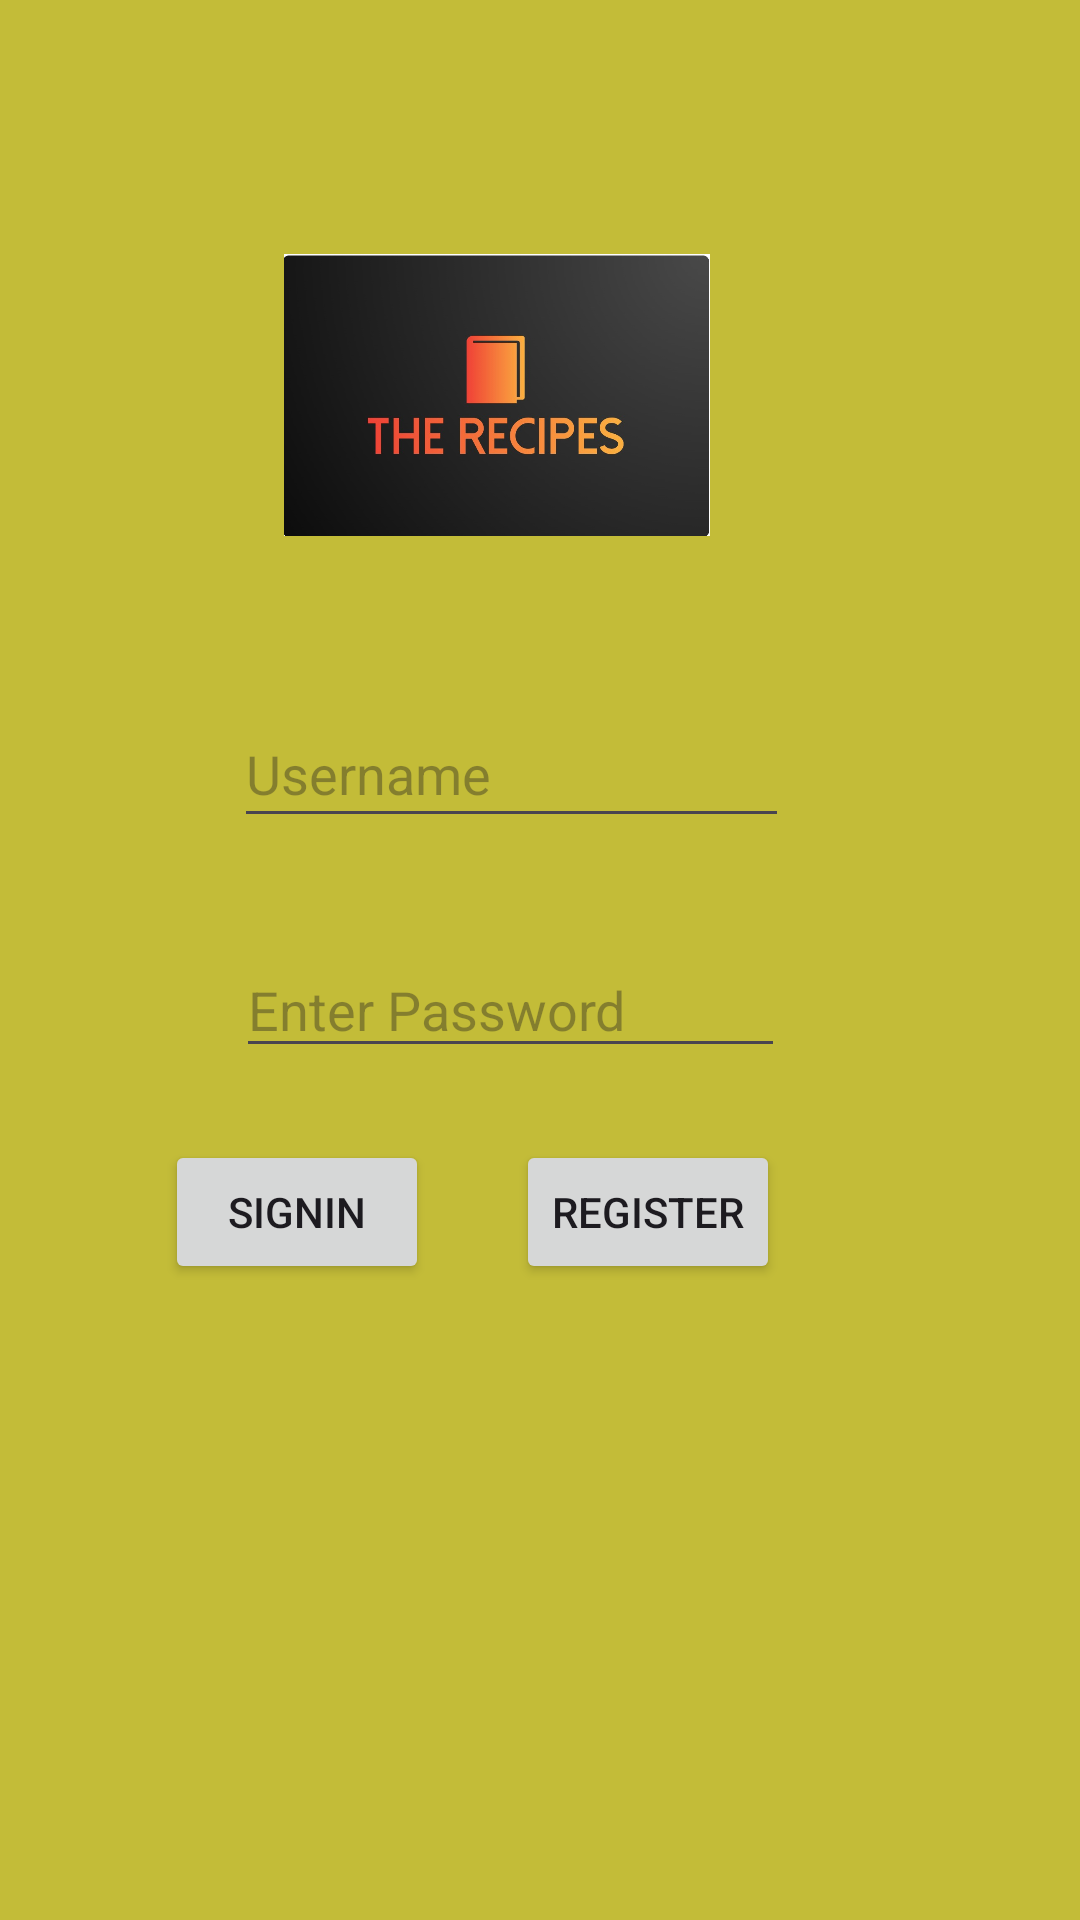

Layout XML and referenced resources for this Android screen:
<!-- AndroidManifest.xml: application theme Theme.TheRecipes -->
<!-- res/layout/activity_signin.xml -->
<?xml version="1.0" encoding="utf-8"?>
<androidx.constraintlayout.widget.ConstraintLayout xmlns:android="http://schemas.android.com/apk/res/android"
    xmlns:app="http://schemas.android.com/apk/res-auto"
    xmlns:tools="http://schemas.android.com/tools"
    android:layout_width="match_parent"
    android:layout_height="match_parent"
    android:background="#C3BC38">

    <ImageView
        android:id="@+id/imageView"
        android:layout_width="142dp"
        android:layout_height="164dp"
        app:layout_constraintBottom_toTopOf="@+id/usernameET"
        app:layout_constraintEnd_toEndOf="parent"
        app:layout_constraintHorizontal_bias="0.435"
        app:layout_constraintStart_toStartOf="parent"
        app:layout_constraintTop_toTopOf="parent"
        app:layout_constraintVertical_bias="0.714"
        app:srcCompat="@drawable/applogo" />

    <EditText
        android:id="@+id/usernameET"
        android:layout_width="185dp"
        android:layout_height="46dp"
        android:layout_centerHorizontal="true"
        android:hint="Username"
        android:inputType="text|textPersonName"
        app:layout_constraintBottom_toTopOf="@+id/passwordET"
        app:layout_constraintEnd_toEndOf="parent"
        app:layout_constraintHorizontal_bias="0.445"
        app:layout_constraintStart_toStartOf="parent"
        app:layout_constraintTop_toTopOf="parent"
        app:layout_constraintVertical_bias="0.871" />

    <EditText
        android:id="@+id/passwordET"
        android:layout_width="183dp"
        android:layout_height="42dp"
        android:layout_centerHorizontal="true"
        android:layout_marginBottom="24dp"
        android:hint="Enter Password"
        android:inputType="text|textPassword"
        app:layout_constraintBottom_toTopOf="@+id/signInBtn"
        app:layout_constraintEnd_toEndOf="parent"
        app:layout_constraintHorizontal_bias="0.445"
        app:layout_constraintStart_toStartOf="parent" />

    <Button
        android:id="@+id/signInBtn"
        android:layout_width="wrap_content"
        android:layout_height="wrap_content"
        android:layout_marginBottom="212dp"
        android:onClick="gotoSignInAction"
        android:text="SignIn"
        app:layout_constraintBottom_toBottomOf="parent"
        app:layout_constraintEnd_toStartOf="@+id/registerBtn"
        app:layout_constraintHorizontal_bias="0.655"
        app:layout_constraintStart_toStartOf="parent" />

    <Button
        android:id="@+id/registerBtn"
        android:layout_width="wrap_content"
        android:layout_height="wrap_content"
        android:layout_marginTop="24dp"
        android:layout_marginEnd="100dp"
        android:onClick="gotoSignUpAction"
        android:text="Register"
        app:layout_constraintBottom_toBottomOf="parent"
        app:layout_constraintEnd_toEndOf="parent"
        app:layout_constraintTop_toBottomOf="@+id/passwordET"
        app:layout_constraintVertical_bias="0.0" />
</androidx.constraintlayout.widget.ConstraintLayout>
<!-- resources referenced by this layout -->
<resources>
  <!-- drawable applogo: jpg bitmap (drawable, 33721 bytes) -->
  <style name="Theme.TheRecipes" parent="Base.Theme.TheRecipes" />
  <style name="Base.Theme.TheRecipes" parent="Theme.Material3.DayNight.NoActionBar">
          
          
      </style>
</resources>
